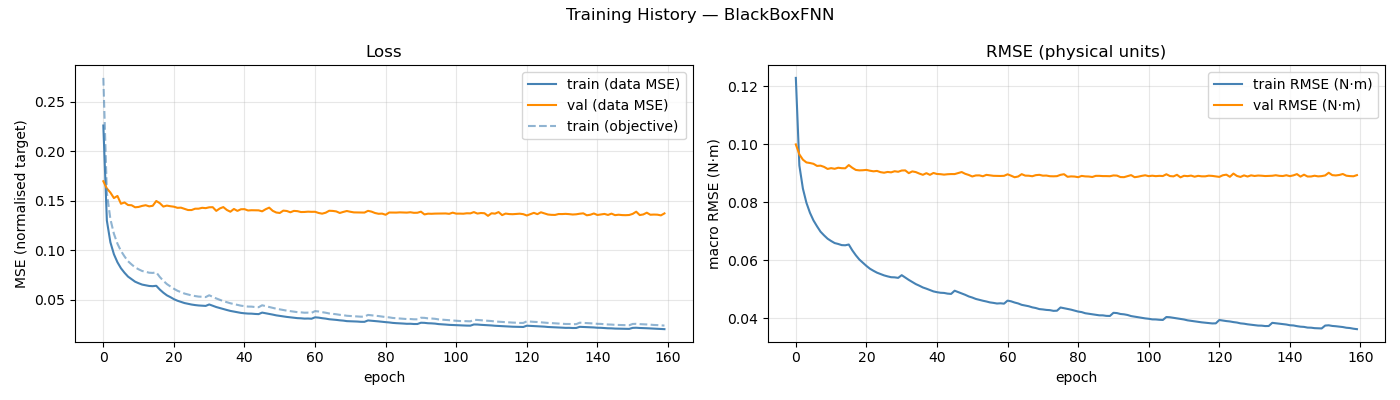

Data behind this chart, as committed beside it:
epoch, train_loss, val_loss, train_rmse, val_rmse, train_loss_obj
1, 0.2261, 0.1698, 0.1228, 0.09986, 0.2743
2, 0.13, 0.1625, 0.09262, 0.09643, 0.158
3, 0.1081, 0.1583, 0.08464, 0.09461, 0.1315
4, 0.09597, 0.1528, 0.07975, 0.09366, 0.1167
5, 0.08787, 0.1549, 0.0763, 0.09346, 0.1067
6, 0.0818, 0.147, 0.07366, 0.09318, 0.09931
7, 0.07729, 0.1484, 0.07164, 0.09246, 0.0938
8, 0.07338, 0.1457, 0.06978, 0.09254, 0.08891
9, 0.07075, 0.1455, 0.06851, 0.09212, 0.08569
10, 0.06824, 0.1435, 0.06736, 0.09141, 0.08274
11, 0.06669, 0.1438, 0.06657, 0.09169, 0.08075
12, 0.0653, 0.1449, 0.06586, 0.09146, 0.07907
13, 0.06462, 0.1455, 0.06555, 0.09182, 0.07826
14, 0.06392, 0.1444, 0.06515, 0.09167, 0.07731
15, 0.06371, 0.145, 0.06509, 0.09163, 0.07711
16, 0.0641, 0.1498, 0.06536, 0.09274, 0.07774
17, 0.0603, 0.1476, 0.06335, 0.09181, 0.07301
18, 0.05714, 0.1442, 0.06165, 0.09107, 0.06916
19, 0.05447, 0.1452, 0.06018, 0.09092, 0.06586
20, 0.05263, 0.1445, 0.05906, 0.09096, 0.06347
21, 0.05058, 0.144, 0.05798, 0.09108, 0.06105
22, 0.04901, 0.1429, 0.05702, 0.0908, 0.0591
23, 0.04784, 0.1431, 0.0563, 0.09059, 0.05763
24, 0.04665, 0.1419, 0.05565, 0.09072, 0.05624
25, 0.04592, 0.1407, 0.05518, 0.0903, 0.05532
26, 0.04515, 0.1407, 0.05471, 0.09011, 0.05439
27, 0.04461, 0.142, 0.05437, 0.09037, 0.05372
28, 0.0442, 0.142, 0.05409, 0.09023, 0.05318
29, 0.04402, 0.1429, 0.05404, 0.09062, 0.05301
30, 0.04377, 0.1426, 0.05386, 0.09044, 0.05269
31, 0.04524, 0.1434, 0.05479, 0.09087, 0.05452
32, 0.04394, 0.1435, 0.05399, 0.09091, 0.05295
33, 0.04261, 0.1398, 0.05316, 0.08996, 0.05131
34, 0.04159, 0.1423, 0.05246, 0.09056, 0.05
35, 0.04046, 0.1437, 0.05171, 0.09032, 0.04859
36, 0.03963, 0.1407, 0.05116, 0.08981, 0.04756
37, 0.0387, 0.139, 0.05055, 0.08939, 0.04643
38, 0.03802, 0.1418, 0.05013, 0.08996, 0.04564
39, 0.03739, 0.1398, 0.04965, 0.08937, 0.04481
40, 0.0367, 0.1415, 0.04919, 0.09002, 0.04398
41, 0.03629, 0.1416, 0.04892, 0.08967, 0.04349
42, 0.03601, 0.1402, 0.04873, 0.08961, 0.04309
43, 0.03594, 0.1405, 0.04866, 0.08945, 0.04303
44, 0.03563, 0.1405, 0.04843, 0.08959, 0.04261
45, 0.03546, 0.1404, 0.04833, 0.08965, 0.04245
46, 0.037, 0.1394, 0.04943, 0.08964, 0.0444
47, 0.03634, 0.1415, 0.04896, 0.09, 0.04355
48, 0.03562, 0.1431, 0.04847, 0.09034, 0.0427
49, 0.03498, 0.1399, 0.04802, 0.08973, 0.0419
50, 0.0342, 0.1382, 0.04746, 0.08934, 0.04092
51, 0.03366, 0.1377, 0.04707, 0.08882, 0.04027
52, 0.03307, 0.1401, 0.0466, 0.08917, 0.03952
53, 0.03263, 0.1397, 0.04628, 0.0892, 0.03896
54, 0.03222, 0.1384, 0.04598, 0.08888, 0.03847
55, 0.03186, 0.1398, 0.04572, 0.08937, 0.03801
56, 0.0314, 0.1395, 0.0454, 0.08922, 0.03745
57, 0.03124, 0.1387, 0.04523, 0.08904, 0.03724
58, 0.03092, 0.1387, 0.04502, 0.089, 0.03689
59, 0.03101, 0.139, 0.04509, 0.08899, 0.03697
60, 0.03081, 0.1389, 0.04497, 0.08904, 0.03676
... 100 more rows
